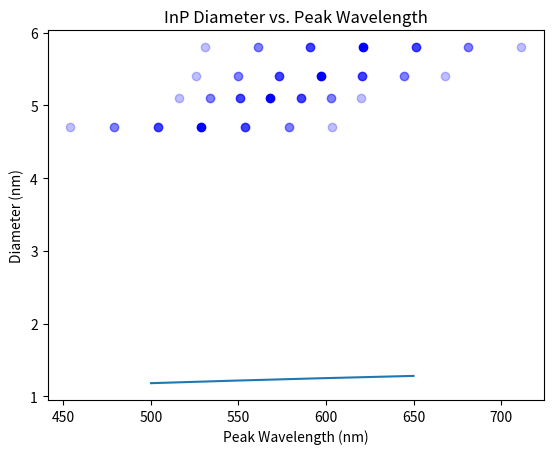
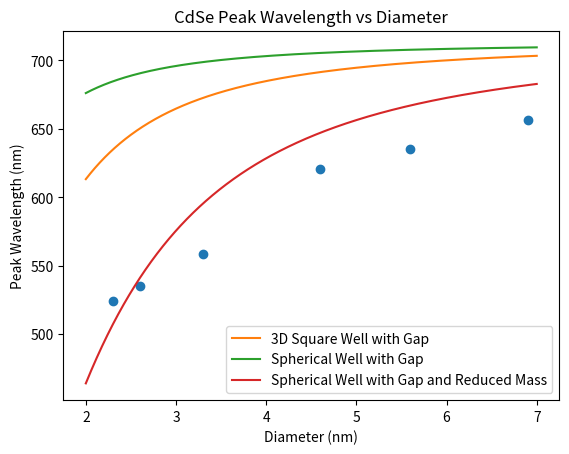

Reproduce these figures in Python, in order.
# Imports
import numpy as np
import matplotlib.pyplot as plt


# Materials
class CdSe:
    def __init__(self) -> None:
        self.E_g = 1.74  # eV
        self.m_e = 0.13  # Proportion of electron mass
        self.m_h = 0.45  # Proportion of electron mass

class InP :
    def __init__(self) -> None:
        self.E_g = 1.34  # eV
        self.m_e = 0.08  # Proportion of electron mass
        self.m_h = 0.60  # Proportion of electron mass



# OneDimSquareWell
def E1(diameter_nm: float, material=None):
    k = 0.376125244618  # eV nm^2  ( hc²/(8 m_ec²) )
    return k / (diameter_nm ** 2)

# ThreeDimSquareWell
def E2(diameter_nm: float, material=None):
    k = 1.12837573386  # eV nm^2  ( 3 hc²/(8 m_ec²) )
    return k / (diameter_nm ** 2)

# ThreeDimSquareWellGapped
def E3(diameter_nm: float, material: CdSe or InP):
    return material.E_g + E2(diameter_nm)

# SphericalWellGapped
def E4(diameter_nm: float, material: CdSe or InP):
    k = 0.376125244618  # eV nm^2  ( hc²/(8 m_ec²) )
    return k / (diameter_nm ** 2) + material.E_g

# SphericalWellGappedReduced
def E5(diameter_nm: float, material: CdSe or InP):
    k = 0.376125244618  # eV nm^2  ( hc²/(8 m_ec²) )
    return (k / (diameter_nm ** 2))*(1/material.m_e + 1/material.m_h) + material.E_g




# Energy to Wavelength
def Lambda(E: float):
    return 1240/E  # nm









# Data Constants
CdSe_diameters = [2.3, 2.6, 3.3, 4.6, 5.6, 6.9]  # nm
CdSe_wavelengths = [524.3, 535.3, 558.3, 620.7, 635.4, 656.7]  # nm
CdSe_HWHM = [26.94, 17.73, 15.62, 10.43, 18.58, 16.11]  # nm

InP_diameters = np.array([4.7, 5.1, 5.4, 5.8])  # nm
InP_wavelengths = np.array([528.7, 568.2, 596.9, 621.2])  # nm
InP_HWHM = np.array([24.96, 17.33, 23.71, 30.08])  # nm


# Chi-Squared Function
def chi_squared(model, diameters, wavelengths, HWHM):
    chi_squared = 0
    for d, w, H in zip(diameters, wavelengths, HWHM):
        chi_squared += (Lambda(model(d, CdSe())) - w)**2 / (H**2)
    return chi_squared

# # Print Chi-Squared Values
# print("Chi-Squared Values:")
# DIVISOR = 5
# print("1D Square Well: ", chi_squared(E1, CdSe_diameters, CdSe_wavelengths, CdSe_HWHM)/DIVISOR)
# print("3D Square Well: ", chi_squared(E2, CdSe_diameters, CdSe_wavelengths, CdSe_HWHM)/DIVISOR)
# print("3D Square Well with Gap: ", chi_squared(E3, CdSe_diameters, CdSe_wavelengths, CdSe_HWHM)/DIVISOR)
# print("Spherical Well with Gap: ", chi_squared(E4, CdSe_diameters, CdSe_wavelengths, CdSe_HWHM)/DIVISOR)
# print("Spherical Well with Gap and Reduced Mass: ", chi_squared(E5, CdSe_diameters, CdSe_wavelengths, CdSe_HWHM)/DIVISOR)




# # Plot InP wavelength vs diameter
# plt.figure()
# plt.xlabel('Diameter (nm)')
# plt.ylabel('Peak Wavelength (nm)')
# plt.title('InP Peak Wavelength vs Diameter')
# plt.plot(InP_diameters, InP_wavelengths, 'o')

# # Plot the 5 models for InP
# diameters = np.linspace(4.5, 6, 1000)
# plt.plot(diameters, [Lambda(E5(d, InP())) for d in diameters], label='Spherical Well with Gap and Reduced Mass')
# plt.legend()

# # Show plot
# plt.show()


# Plot an inverse plot of InP wavelength vs diameter
plt.figure()
plt.xlabel('Peak Wavelength (nm)')
plt.ylabel('Diameter (nm)')
plt.title('InP Diameter vs. Peak Wavelength')
plt.plot(InP_wavelengths, InP_diameters, 'o', color="blue")
plt.plot(InP_wavelengths + InP_HWHM, InP_diameters, 'o', alpha=0.75, color="blue")
plt.plot(InP_wavelengths + 2*InP_HWHM, InP_diameters, 'o', alpha=0.50, color="blue")
plt.plot(InP_wavelengths + 3*InP_HWHM, InP_diameters, 'o', alpha=0.25, color="blue")
plt.plot(InP_wavelengths - InP_HWHM, InP_diameters, 'o', alpha=0.75, color="blue")
plt.plot(InP_wavelengths - 2*InP_HWHM, InP_diameters, 'o', alpha=0.50, color="blue")
plt.plot(InP_wavelengths - 3*InP_HWHM, InP_diameters, 'o', alpha=0.25, color="blue")

# Inverse SphericalWellGappedReduced
def inv_E5(energy: float, material: CdSe or InP):
    k = 0.376125244618  # eV nm^2  ( hc²/(8 m_ec²) )
    return np.sqrt( k*(1/material.m_e + 1/material.m_h) / (energy + material.E_g) )


# Plot inv5E
wavelength = np.linspace(500, 650, 1000)
plt.plot(wavelength, [inv_E5(1240/w, InP()) for w in wavelength], label='Inverse Spherical Well with Gap and Reduced Mass')
plt.show()


# Plot CdSe wavelength vs diameter
plt.figure()
plt.xlabel('Diameter (nm)')
plt.ylabel('Peak Wavelength (nm)')
plt.title('CdSe Peak Wavelength vs Diameter')
plt.plot(CdSe_diameters, CdSe_wavelengths, 'o')

# Plot the 5 models for CdSe
diameters = np.linspace(2, 7, 1000)
# plt.plot(diameters, [Lambda(E1(d)) for d in diameters], label='1D Square Well')
# plt.plot(diameters, [Lambda(E2(d)) for d in diameters], label='3D Square Well')
plt.plot(diameters, [Lambda(E3(d, CdSe())) for d in diameters], label='3D Square Well with Gap')
plt.plot(diameters, [Lambda(E4(d, CdSe())) for d in diameters], label='Spherical Well with Gap')
plt.plot(diameters, [Lambda(E5(d, CdSe())) for d in diameters], label='Spherical Well with Gap and Reduced Mass')
plt.legend()

# Show plot
plt.show()




# # Plot CdSe wavelength vs diameter
# plt.figure()
# plt.xlabel('Diameter (nm)')
# plt.ylabel('log(Peak Wavelength) (nm)')
# plt.title('CdSe Peak Wavelength vs Diameter')
# plt.plot(CdSe_diameters, np.log(CdSe_wavelengths), 'o')

# # Plot the 5 models for CdSe
# diameters = np.linspace(2, 7, 1000)
# plt.plot(diameters, [np.log(Lambda(E1(d))) for d in diameters], label='1D Square Well')
# plt.plot(diameters, [np.log(Lambda(E2(d))) for d in diameters], label='3D Square Well')
# plt.plot(diameters, [np.log(Lambda(E3(d, CdSe()))) for d in diameters], label='3D Square Well with Gap')
# plt.plot(diameters, [np.log(Lambda(E4(d, CdSe()))) for d in diameters], label='Spherical Well with Gap')
# plt.plot(diameters, [np.log(Lambda(E5(d, CdSe()))) for d in diameters], label='Spherical Well with Gap and Reduced Mass')
# plt.legend()

# # Show plot
# plt.show()

